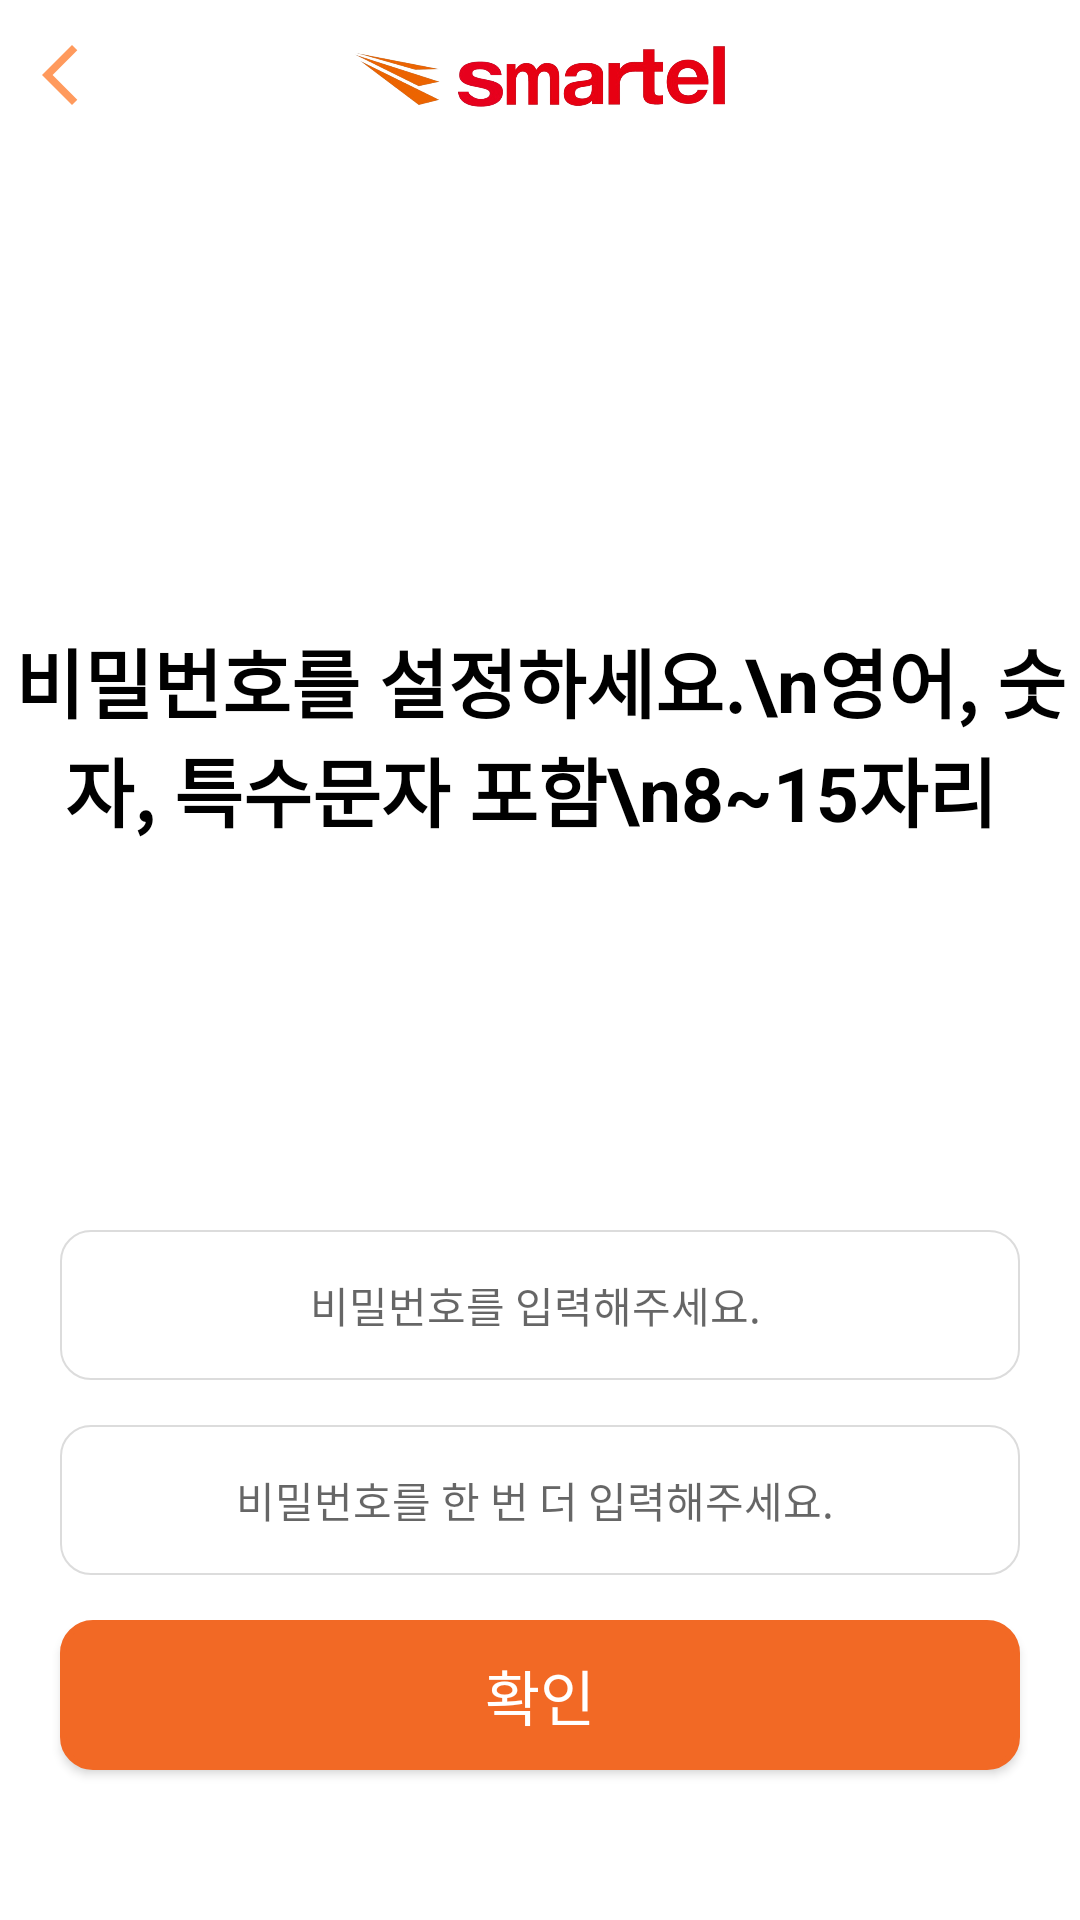

Android layout source for this screen:
<!-- AndroidManifest.xml: application theme Theme.MySmartel_ver_1 -->
<!-- res/layout/activity_new_password.xml -->
<?xml version="1.0" encoding="utf-8"?>
<androidx.constraintlayout.widget.ConstraintLayout xmlns:android="http://schemas.android.com/apk/res/android"
    xmlns:app="http://schemas.android.com/apk/res-auto"
    xmlns:tools="http://schemas.android.com/tools"
    android:layout_width="match_parent"
    android:layout_height="match_parent"
    android:background="#fff"
    tools:context="com.smartelmall.mysmartel_ver_1.NewPW.NewPasswordActivity">

        <androidx.constraintlayout.widget.ConstraintLayout
            android:id="@+id/linearLayout"
            android:layout_width="match_parent"
            android:layout_height="50dp"
            android:background="#fff"
            android:gravity="center"
            android:orientation="horizontal"
            app:layout_constraintTop_toTopOf="parent">

            <ImageView
                android:id="@+id/btn_homeMenu"
                android:layout_width="150dp"
                android:layout_height="30dp"
                android:layout_gravity="center"
                android:layout_marginHorizontal="85dp"
                android:src="@drawable/smartel_noback_logo"
                app:layout_constraintBottom_toBottomOf="parent"
                app:layout_constraintEnd_toEndOf="parent"
                app:layout_constraintStart_toStartOf="parent"
                app:layout_constraintTop_toTopOf="parent" />

            <ImageButton
                android:id="@+id/btn_back"
                android:layout_width="40dp"
                android:layout_height="40dp"
                android:background="@color/white"
                android:src="@drawable/ic_arrow_back_orange_24"
                app:layout_constraintBottom_toBottomOf="parent"
                app:layout_constraintStart_toStartOf="parent"
                app:layout_constraintTop_toTopOf="parent" />

        </androidx.constraintlayout.widget.ConstraintLayout>

    <TextView
        android:id="@+id/textView4"
        android:layout_width="match_parent"
        android:layout_height="300dp"
        android:gravity="center"
        android:text="비밀번호를 설정하세요.\n영어, 숫자, 특수문자 포함\n8~15자리 "
        android:textColor="@color/black"
        android:textSize="25dp"
        android:textStyle="bold"
        android:layout_marginBottom="150dp"
        app:layout_constraintBottom_toBottomOf="parent"
        app:layout_constraintTop_toTopOf="parent" />

    <EditText
        android:id="@+id/edit_newPassword"
        android:layout_width="match_parent"
        android:layout_height="50dp"
        android:layout_marginHorizontal="20dp"
        android:background="@drawable/editbox_action_shape"
        android:gravity="center"
        android:hint="비밀번호를 입력해주세요. "
        android:inputType="textPassword"
        android:textSize="14dp"
        android:layout_marginTop="15dp"
        app:layout_constraintTop_toBottomOf="@+id/textView4" />

    <EditText
        android:id="@+id/edit_passwordCheck"
        android:layout_width="match_parent"
        android:layout_height="50dp"
        android:layout_marginHorizontal="20dp"
        android:background="@drawable/editbox_action_shape"
        android:gravity="center"
        android:hint="비밀번호를 한 번 더 입력해주세요. "
        android:inputType="textPassword"
        android:textSize="14dp"
        android:layout_marginTop="15dp"
        app:layout_constraintTop_toBottomOf="@+id/edit_newPassword" />

    <Button
        android:id="@+id/btn_check"
        android:layout_width="match_parent"
        android:layout_height="50dp"
        android:layout_marginHorizontal="20dp"
        android:background="@drawable/btn_rectangle_orange"
        android:text="확인"
        android:textColor="#fff"
        android:textSize="20sp"
        android:layout_marginTop="15dp"
        app:layout_constraintTop_toBottomOf="@+id/edit_passwordCheck" />

</androidx.constraintlayout.widget.ConstraintLayout>
<!-- resources referenced by this layout -->
<resources>
  <color name="black">#FF000000</color>
  <color name="white">#FFFFFFFF</color>
  <!-- drawable btn_rectangle_orange (drawable) -->
  <?xml version="1.0" encoding="utf-8"?>
  <shape xmlns:android="http://schemas.android.com/apk/res/android"
      android:shape="rectangle" android:padding = "10dp">
  
      
      <solid android:color="#F26925"/>
      
      <corners
          android:bottomLeftRadius="10dp"
          android:bottomRightRadius="10dp"
          android:topLeftRadius="10dp"
          android:topRightRadius="10dp"/>
      
      <stroke android:width="2dp"
          android:color="#F26925"/>
  </shape>
  <!-- drawable editbox_action_shape (drawable) -->
  <?xml version="1.0" encoding="utf-8"?>
  <selector xmlns:android="http://schemas.android.com/apk/res/android">
  
      
  
      <item android:state_focused="true">
  
          <shape xmlns:android="http://schemas.android.com/apk/res/android"
              android:shape="rectangle">
              <stroke
                  android:width="1dp"
                  android:color="#C0C0C0" />
              <corners android:radius="1dp"/>
              <solid
                  android:color="#fffafa" />
              <corners
                  android:bottomLeftRadius="10dp"
                  android:bottomRightRadius="10dp"
                  android:topLeftRadius="10dp"
                  android:topRightRadius="10dp"/>
          </shape>
      </item>
  
  
  
      
  
      <item android:state_focused="false">
  
          <shape xmlns:android="http://schemas.android.com/apk/res/android"
              android:shape="rectangle">
  
              <stroke
  
                  android:width="0.8dp"
  
                  android:color="#DCDCDC" />
  
              <corners android:radius="1dp"/>
  
              <solid
                  android:color="#ffffff" />
              <corners
                  android:bottomLeftRadius="10dp"
                  android:bottomRightRadius="10dp"
                  android:topLeftRadius="10dp"
                  android:topRightRadius="10dp"/>
  
          </shape>
  
  
  
      </item>
  
  </selector>
  <!-- drawable ic_arrow_back_orange_24 (drawable) -->
  <vector android:height="24dp" android:tint="#FF9A5D"
      android:viewportHeight="24" android:viewportWidth="24"
      android:width="24dp" xmlns:android="http://schemas.android.com/apk/res/android">
      <path android:fillColor="@android:color/white" android:pathData="M17.77,3.77l-1.77,-1.77l-10,10l10,10l1.77,-1.77l-8.23,-8.23z"/>
  </vector>
  <!-- drawable smartel_noback_logo: png bitmap (drawable, 113678 bytes) -->
  <style name="Theme.MySmartel_ver_1" parent="Theme.AppCompat.Light.NoActionBar">
          <item name="android:windowFullscreen">true</item>
          
          <item name="colorPrimary">@color/purple_500</item>
          <item name="colorPrimaryVariant">@color/purple_700</item>
          <item name="colorOnPrimary">@color/white</item>
          
          <item name="colorSecondary">@color/teal_200</item>
          <item name="colorSecondaryVariant">@color/teal_700</item>
          <item name="colorOnSecondary">@color/black</item>
          
          <item name="android:statusBarColor">?attr/colorPrimaryVariant</item>
          
      </style>
  <color name="purple_500">#FF6200EE</color>
  <color name="purple_700">#FF3700B3</color>
  <color name="teal_200">#FF03DAC5</color>
  <color name="teal_700">#FF018786</color>
</resources>
